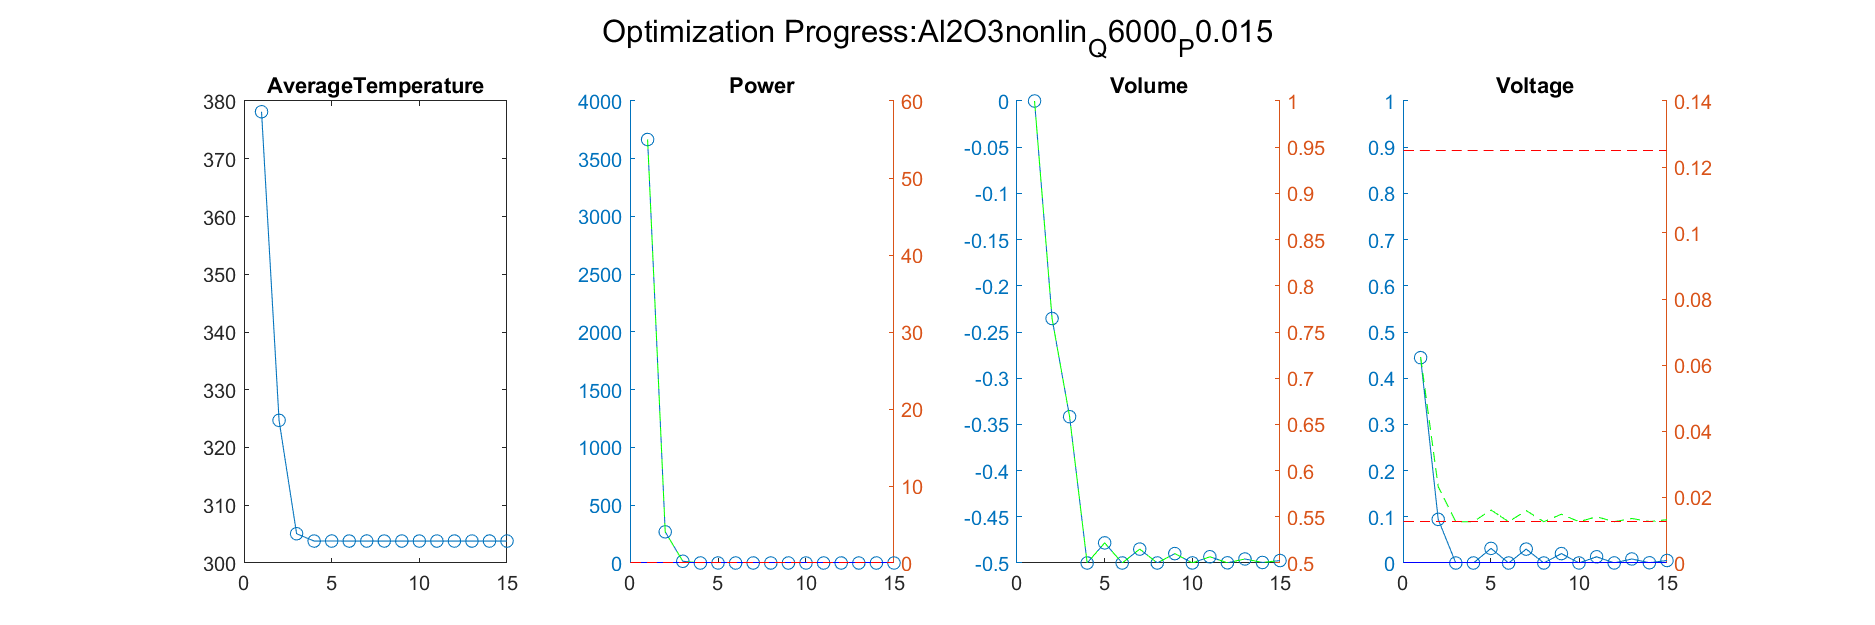

Source data for this figure (header and first rows):
Iteration, AverageTemperature, Power_value, Power_right_value, Volume_value, Volume_right_value, Voltage_value, Voltage_right_value
1, 324.7, 269.1, 4.051, -0.2354, 0.7646, 0.09444, 0.02313
Iteration, AverageTemperature, Power_value, Power_right_value, Volume_value, Volume_right_value, Voltage_value, Voltage_right_value
1, 324.7, 269.1, 4.051, -0.2354, 0.7646, 0.09444, 0.02313
2, 305.1, 14.18, 0.2277, -0.3417, 0.6583, 1.21034945782449e-09, 0.0125
Iteration, AverageTemperature, Power_value, Power_right_value, Volume_value, Volume_right_value, Voltage_value, Voltage_right_value
1, 324.7, 269.1, 4.051, -0.2354, 0.7646, 0.09444, 0.02313
2, 305.1, 14.18, 0.2277, -0.3417, 0.6583, 1.21034945782449e-09, 0.0125
3, 303.8, -0.8594, 0.002109, -0.5, 0.5, 6.54077053835658e-09, 0.0125
Iteration, AverageTemperature, Power_value, Power_right_value, Volume_value, Volume_right_value, Voltage_value, Voltage_right_value
1, 324.7, 269.1, 4.051, -0.2354, 0.7646, 0.09444, 0.02313
2, 305.1, 14.18, 0.2277, -0.3417, 0.6583, 1.21034945782449e-09, 0.0125
3, 303.8, -0.8594, 0.002109, -0.5, 0.5, 6.54077053835658e-09, 0.0125
4, 303.8, -0.6925, 0.004612, -0.4782, 0.5218, 0.03162, 0.01606
Iteration, AverageTemperature, Power_value, Power_right_value, Volume_value, Volume_right_value, Voltage_value, Voltage_right_value
1, 324.7, 269.1, 4.051, -0.2354, 0.7646, 0.09444, 0.02313
2, 305.1, 14.18, 0.2277, -0.3417, 0.6583, 1.21034945782449e-09, 0.0125
3, 303.8, -0.8594, 0.002109, -0.5, 0.5, 6.54077053835658e-09, 0.0125
4, 303.8, -0.6925, 0.004612, -0.4782, 0.5218, 0.03162, 0.01606
5, 303.8, -0.8594, 0.002109, -0.5, 0.5, 2.88294659361573e-06, 0.0125
Iteration, AverageTemperature, Power_value, Power_right_value, Volume_value, Volume_right_value, Voltage_value, Voltage_right_value
1, 324.7, 269.1, 4.051, -0.2354, 0.7646, 0.09444, 0.02313
2, 305.1, 14.18, 0.2277, -0.3417, 0.6583, 1.21034945782449e-09, 0.0125
3, 303.8, -0.8594, 0.002109, -0.5, 0.5, 6.54077053835658e-09, 0.0125
4, 303.8, -0.6925, 0.004612, -0.4782, 0.5218, 0.03162, 0.01606
5, 303.8, -0.8594, 0.002109, -0.5, 0.5, 2.88294659361573e-06, 0.0125
6, 303.8, -0.7487, 0.00377, -0.485, 0.515, 0.03006, 0.01588
Iteration, AverageTemperature, Power_value, Power_right_value, Volume_value, Volume_right_value, Voltage_value, Voltage_right_value
1, 324.7, 269.1, 4.051, -0.2354, 0.7646, 0.09444, 0.02313
2, 305.1, 14.18, 0.2277, -0.3417, 0.6583, 1.21034945782449e-09, 0.0125
3, 303.8, -0.8594, 0.002109, -0.5, 0.5, 6.54077053835658e-09, 0.0125
4, 303.8, -0.6925, 0.004612, -0.4782, 0.5218, 0.03162, 0.01606
5, 303.8, -0.8594, 0.002109, -0.5, 0.5, 2.88294659361573e-06, 0.0125
6, 303.8, -0.7487, 0.00377, -0.485, 0.515, 0.03006, 0.01588
7, 303.8, -0.8594, 0.00211, -0.5, 0.5, 9.74727762728612e-06, 0.0125
Iteration, AverageTemperature, Power_value, Power_right_value, Volume_value, Volume_right_value, Voltage_value, Voltage_right_value
1, 324.7, 269.1, 4.051, -0.2354, 0.7646, 0.09444, 0.02313
2, 305.1, 14.18, 0.2277, -0.3417, 0.6583, 1.21034945782449e-09, 0.0125
3, 303.8, -0.8594, 0.002109, -0.5, 0.5, 6.54077053835658e-09, 0.0125
4, 303.8, -0.6925, 0.004612, -0.4782, 0.5218, 0.03162, 0.01606
5, 303.8, -0.8594, 0.002109, -0.5, 0.5, 2.88294659361573e-06, 0.0125
6, 303.8, -0.7487, 0.00377, -0.485, 0.515, 0.03006, 0.01588
7, 303.8, -0.8594, 0.00211, -0.5, 0.5, 9.74727762728612e-06, 0.0125
8, 303.8, -0.7967, 0.003049, -0.4898, 0.5102, 0.02033, 0.01479
Iteration, AverageTemperature, Power_value, Power_right_value, Volume_value, Volume_right_value, Voltage_value, Voltage_right_value
1, 324.7, 269.1, 4.051, -0.2354, 0.7646, 0.09444, 0.02313
2, 305.1, 14.18, 0.2277, -0.3417, 0.6583, 1.21034945782449e-09, 0.0125
3, 303.8, -0.8594, 0.002109, -0.5, 0.5, 6.54077053835658e-09, 0.0125
4, 303.8, -0.6925, 0.004612, -0.4782, 0.5218, 0.03162, 0.01606
5, 303.8, -0.8594, 0.002109, -0.5, 0.5, 2.88294659361573e-06, 0.0125
6, 303.8, -0.7487, 0.00377, -0.485, 0.515, 0.03006, 0.01588
7, 303.8, -0.8594, 0.00211, -0.5, 0.5, 9.74727762728612e-06, 0.0125
8, 303.8, -0.7967, 0.003049, -0.4898, 0.5102, 0.02033, 0.01479
9, 303.8, -0.8593, 0.002111, -0.4999, 0.5001, 3.46012251277106e-05, 0.0125
Iteration, AverageTemperature, Power_value, Power_right_value, Volume_value, Volume_right_value, Voltage_value, Voltage_right_value
1, 324.7, 269.1, 4.051, -0.2354, 0.7646, 0.09444, 0.02313
2, 305.1, 14.18, 0.2277, -0.3417, 0.6583, 1.21034945782449e-09, 0.0125
3, 303.8, -0.8594, 0.002109, -0.5, 0.5, 6.54077053835658e-09, 0.0125
4, 303.8, -0.6925, 0.004612, -0.4782, 0.5218, 0.03162, 0.01606
5, 303.8, -0.8594, 0.002109, -0.5, 0.5, 2.88294659361573e-06, 0.0125
6, 303.8, -0.7487, 0.00377, -0.485, 0.515, 0.03006, 0.01588
... 58 more rows
